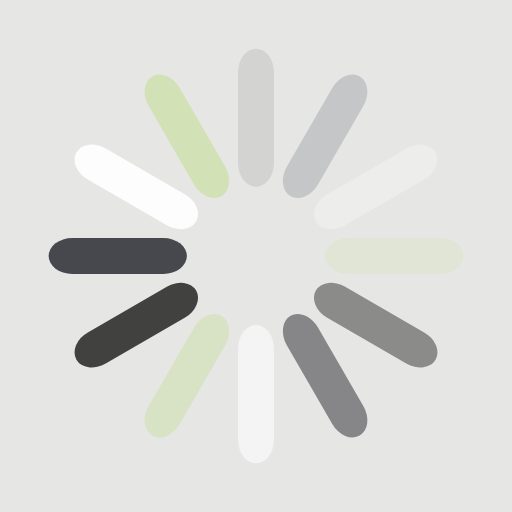
t = 0.00 s
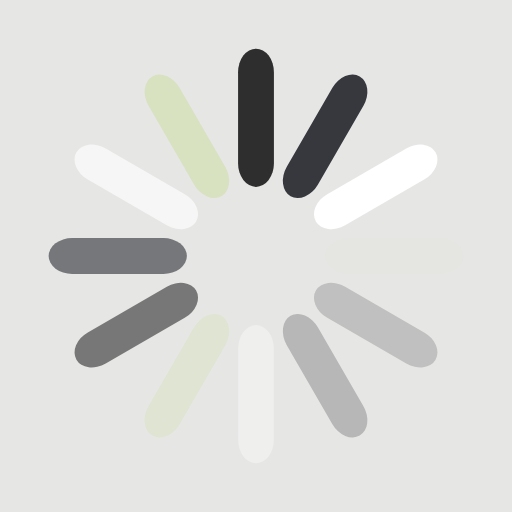
t = 0.25 s
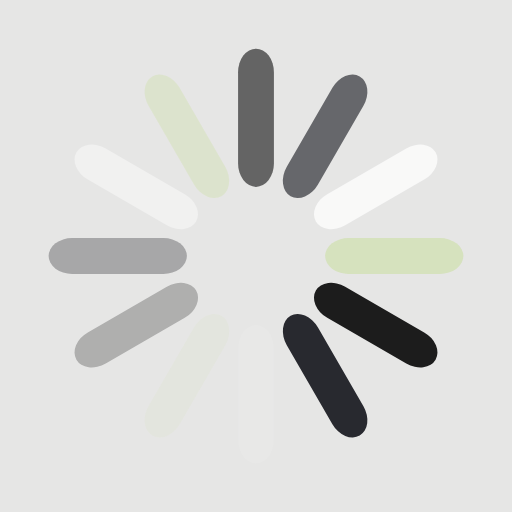
t = 0.50 s
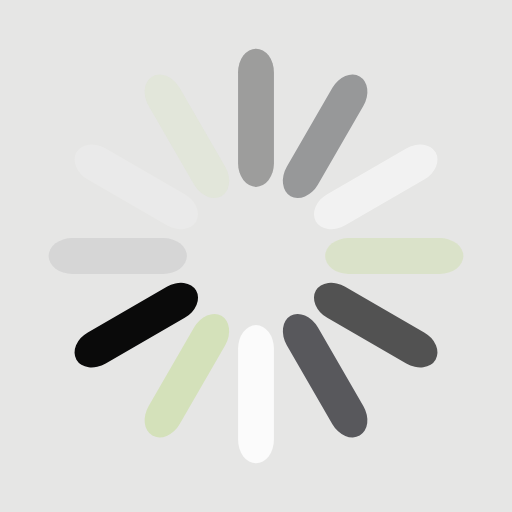
t = 0.75 s

The animated SVG that drew these frames (rendered in a browser with its animation timeline set to each time). Animation: 12 SMIL elements (animate=12); one cycle of 1.00 s, repeats indefinitely.

<svg xmlns="http://www.w3.org/2000/svg" xmlns:xlink="http://www.w3.org/1999/xlink" style="margin: auto; background: rgba(10, 10, 0, 0.1); display: block;" width="200px" height="200px" viewBox="0 0 100 100" preserveAspectRatio="xMidYMid">
    <g transform="rotate(0 50 50)">
        <rect x="46.5" y="9.5" rx="3.5" ry="4.59" width="7" height="27" fill="#0a0a0a">
            <animate attributeName="opacity" values="1;0" keyTimes="0;1" dur="1s" begin="-0.9166666666666666s" repeatCount="indefinite"></animate>
        </rect>
    </g><g transform="rotate(30 50 50)">
    <rect x="46.5" y="9.5" rx="3.5" ry="4.59" width="7" height="27" fill="#28292f">
        <animate attributeName="opacity" values="1;0" keyTimes="0;1" dur="1s" begin="-0.8333333333333334s" repeatCount="indefinite"></animate>
    </rect>
</g><g transform="rotate(60 50 50)">
    <rect x="46.5" y="9.5" rx="3.5" ry="4.59" width="7" height="27" fill="#ffffff">
        <animate attributeName="opacity" values="1;0" keyTimes="0;1" dur="1s" begin="-0.75s" repeatCount="indefinite"></animate>
    </rect>
</g><g transform="rotate(90 50 50)">
    <rect x="46.5" y="9.5" rx="3.5" ry="4.59" width="7" height="27" fill="#d3e1b6">
        <animate attributeName="opacity" values="1;0" keyTimes="0;1" dur="1s" begin="-0.6666666666666666s" repeatCount="indefinite"></animate>
    </rect>
</g><g transform="rotate(120 50 50)">
    <rect x="46.5" y="9.5" rx="3.5" ry="4.59" width="7" height="27" fill="#0a0a0a">
        <animate attributeName="opacity" values="1;0" keyTimes="0;1" dur="1s" begin="-0.5833333333333334s" repeatCount="indefinite"></animate>
    </rect>
</g><g transform="rotate(150 50 50)">
    <rect x="46.5" y="9.5" rx="3.5" ry="4.59" width="7" height="27" fill="#28292f">
        <animate attributeName="opacity" values="1;0" keyTimes="0;1" dur="1s" begin="-0.5s" repeatCount="indefinite"></animate>
    </rect>
</g><g transform="rotate(180 50 50)">
    <rect x="46.5" y="9.5" rx="3.5" ry="4.59" width="7" height="27" fill="#ffffff">
        <animate attributeName="opacity" values="1;0" keyTimes="0;1" dur="1s" begin="-0.4166666666666667s" repeatCount="indefinite"></animate>
    </rect>
</g><g transform="rotate(210 50 50)">
    <rect x="46.5" y="9.5" rx="3.5" ry="4.59" width="7" height="27" fill="#d3e1b6">
        <animate attributeName="opacity" values="1;0" keyTimes="0;1" dur="1s" begin="-0.3333333333333333s" repeatCount="indefinite"></animate>
    </rect>
</g><g transform="rotate(240 50 50)">
    <rect x="46.5" y="9.5" rx="3.5" ry="4.59" width="7" height="27" fill="#0a0a0a">
        <animate attributeName="opacity" values="1;0" keyTimes="0;1" dur="1s" begin="-0.25s" repeatCount="indefinite"></animate>
    </rect>
</g><g transform="rotate(270 50 50)">
    <rect x="46.5" y="9.5" rx="3.5" ry="4.59" width="7" height="27" fill="#28292f">
        <animate attributeName="opacity" values="1;0" keyTimes="0;1" dur="1s" begin="-0.16666666666666666s" repeatCount="indefinite"></animate>
    </rect>
</g><g transform="rotate(300 50 50)">
    <rect x="46.5" y="9.5" rx="3.5" ry="4.59" width="7" height="27" fill="#ffffff">
        <animate attributeName="opacity" values="1;0" keyTimes="0;1" dur="1s" begin="-0.08333333333333333s" repeatCount="indefinite"></animate>
    </rect>
</g><g transform="rotate(330 50 50)">
    <rect x="46.5" y="9.5" rx="3.5" ry="4.59" width="7" height="27" fill="#d3e1b6">
        <animate attributeName="opacity" values="1;0" keyTimes="0;1" dur="1s" begin="0s" repeatCount="indefinite"></animate>
    </rect>
</g>
</svg>
